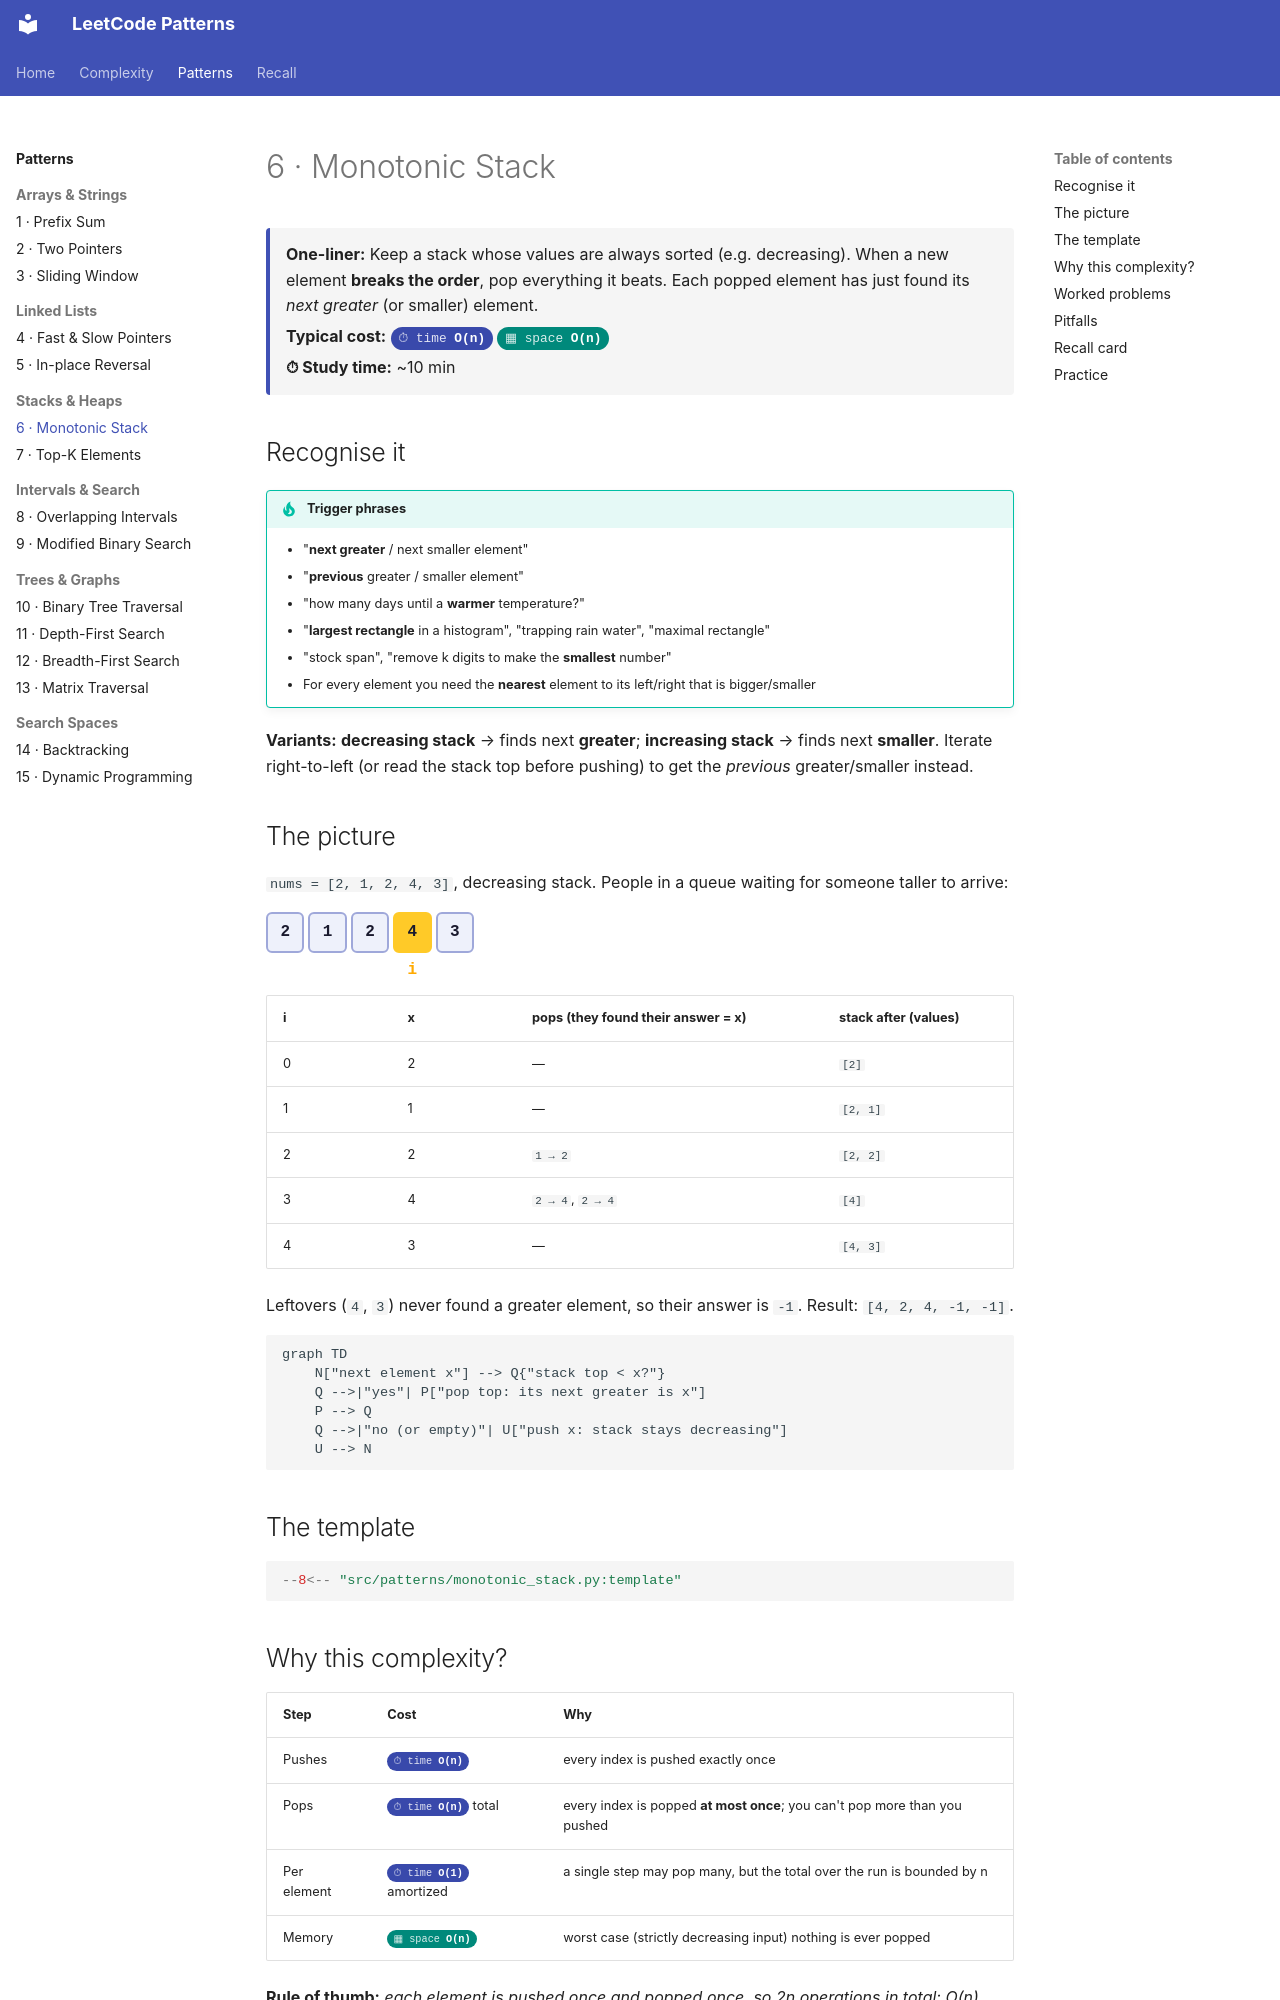

repository: fwornle/leet · page: patterns/monotonic-stack.html · generator: mkdocs

# 6 · Monotonic Stack

<div class="pattern-card" markdown>
**One-liner:** Keep a stack whose values are always sorted (e.g. decreasing). When a new element **breaks the order**, pop everything it beats. Each popped element has just found its *next greater* (or smaller) element.

**Typical cost:** <span class="cx time">O(n)</span> <span class="cx space">O(n)</span>

**⏱ Study time:** ~10 min
</div>

## Recognise it

!!! tip "Trigger phrases"
    - "**next greater** / next smaller element"
    - "**previous** greater / smaller element"
    - "how many days until a **warmer** temperature?"
    - "**largest rectangle** in a histogram", "trapping rain water", "maximal rectangle"
    - "stock span", "remove k digits to make the **smallest** number"
    - For every element you need the **nearest** element to its left/right that is bigger/smaller

**Variants:** **decreasing stack** → finds next **greater**; **increasing stack** → finds next **smaller**. Iterate right-to-left (or read the stack top before pushing) to get the *previous* greater/smaller instead.

## The picture

`nums = [2, 1, 2, 4, 3]`, decreasing stack. People in a queue waiting for someone taller to arrive:

<div class="arr"><span>2</span><span>1</span><span>2</span><span class="hi">4</span><span>3</span></div>
<div class="arr ptr"><span></span><span></span><span></span><span>i</span><span></span></div>

| i | x | pops (they found their answer = x) | stack after (values) |
|---|---|---|---|
| 0 | 2 | — | `[2]` |
| 1 | 1 | — | `[2, 1]` |
| 2 | 2 | `1 → 2` | `[2, 2]` |
| 3 | 4 | `2 → 4`, `2 → 4` | `[4]` |
| 4 | 3 | — | `[4, 3]` |

Leftovers (`4`, `3`) never found a greater element, so their answer is `-1`. Result: `[4, 2, 4, -1, -1]`.

```mermaid
graph TD
    N["next element x"] --> Q{"stack top < x?"}
    Q -->|"yes"| P["pop top: its next greater is x"]
    P --> Q
    Q -->|"no (or empty)"| U["push x: stack stays decreasing"]
    U --> N
```

## The template

```python
--8<-- "src/patterns/monotonic_stack.py:template"
```

## Why this complexity?

| Step | Cost | Why |
|---|---|---|
| Pushes | <span class="cx time">O(n)</span> | every index is pushed exactly once |
| Pops | <span class="cx time">O(n)</span> total | every index is popped **at most once**; you can't pop more than you pushed |
| Per element | <span class="cx time">O(1)</span> amortized | a single step may pop many, but the total over the run is bounded by n |
| Memory | <span class="cx space">O(n)</span> | worst case (strictly decreasing input) nothing is ever popped |

**Rule of thumb:** *each element is pushed once and popped once, so 2n operations in total: O(n) amortized,* even though there's a `while` inside a `for`. The brute force scans right from every element: O(n²).
